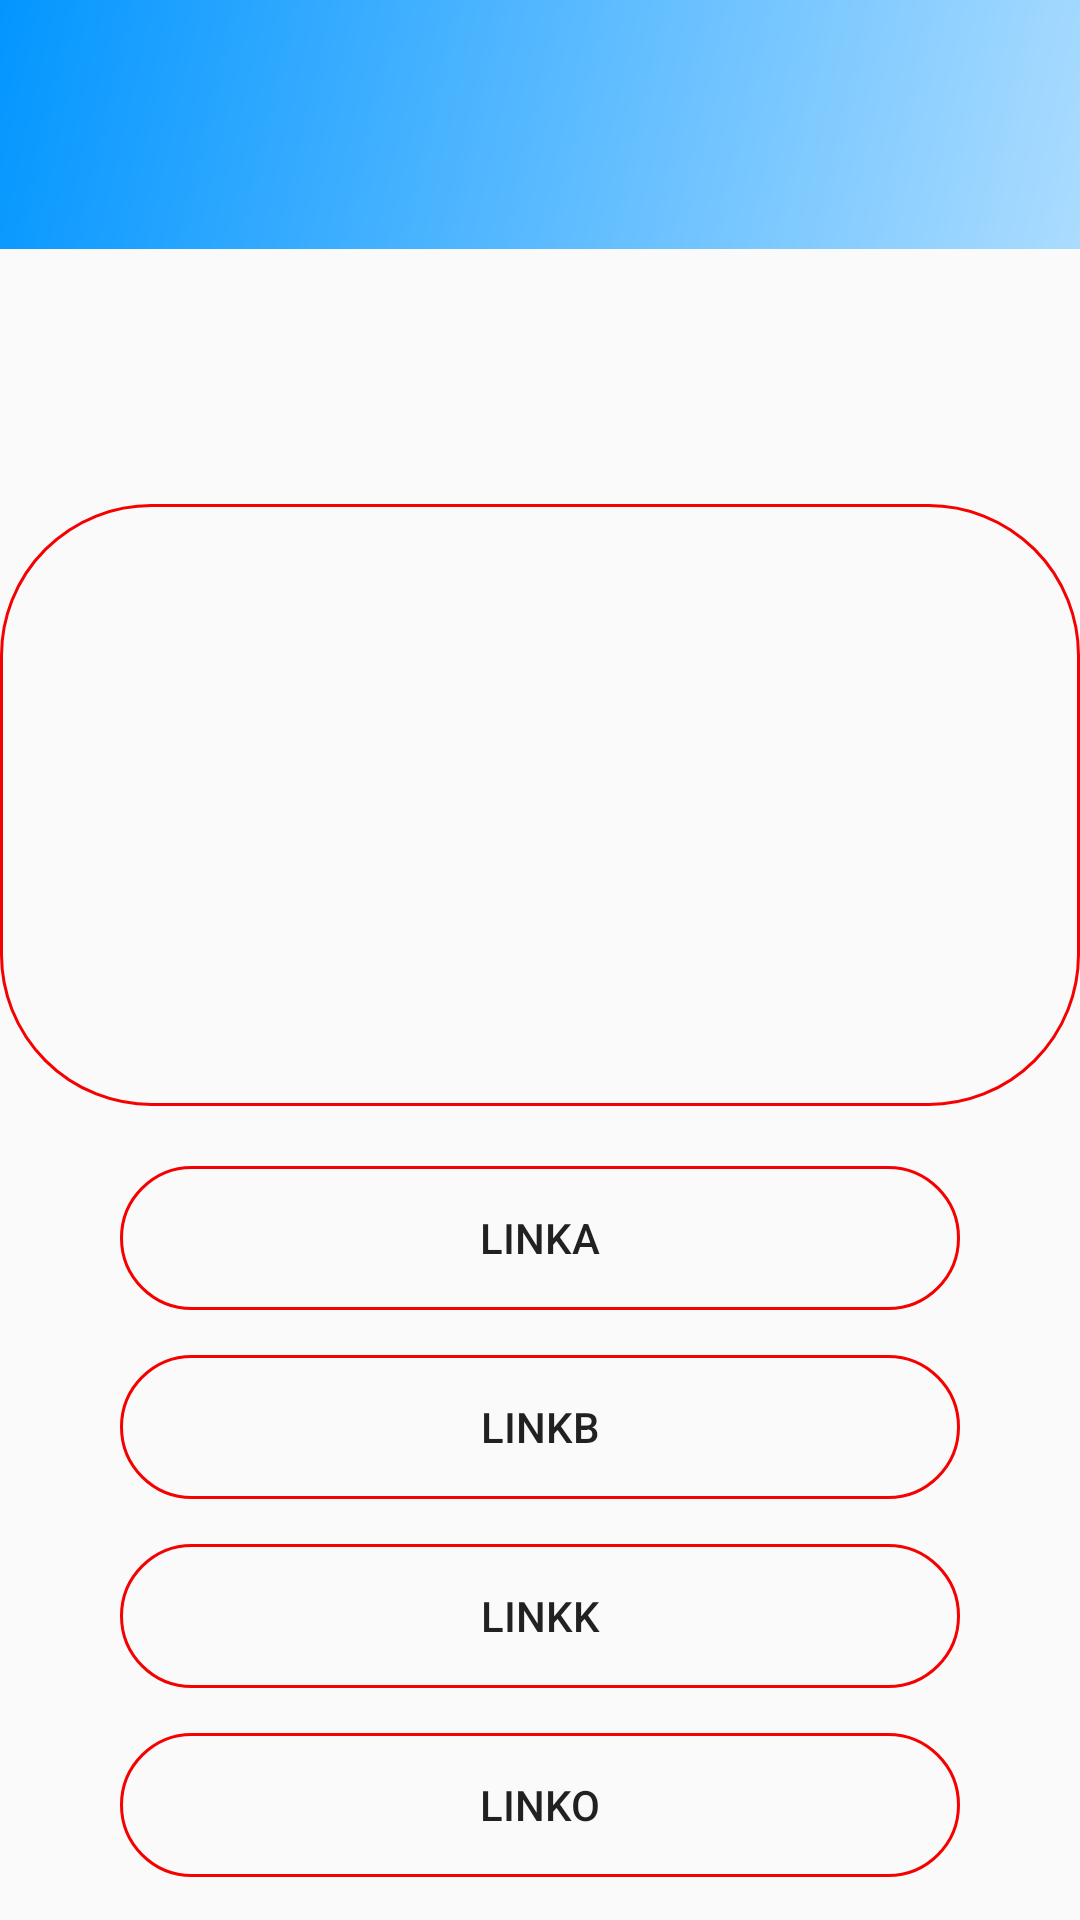

Layout XML and referenced resources for this Android screen:
<!-- AndroidManifest.xml: application theme AppTheme -->
<!-- res/layout/video_connect.xml -->
<?xml version="1.0" encoding="utf-8"?>
<LinearLayout xmlns:android="http://schemas.android.com/apk/res/android"
              android:orientation="vertical"
              android:layout_width="match_parent"
              android:layout_height="match_parent"  >

    <android.support.design.widget.AppBarLayout
        android:layout_width="match_parent"
        android:layout_height="wrap_content"
        android:theme="@style/AppTheme.AppBarOverlay"
        >

        <android.support.v7.widget.Toolbar
            android:id="@+id/connect_toolbar"
            android:layout_width="match_parent"
            android:layout_height="83dp"
            android:background="@drawable/gradation"/>

    </android.support.design.widget.AppBarLayout>

    <RelativeLayout
        android:layout_width="match_parent"
        android:layout_height="match_parent">

        <LinearLayout
            android:layout_width="match_parent"
            android:layout_height="match_parent"
            android:layout_alignParentLeft="true"
            android:layout_alignParentStart="true"
            android:layout_alignParentTop="true"
            android:orientation="vertical"
            android:weightSum="10">

            <TextView
                android:id="@+id/connect_text"
                android:layout_width="wrap_content"
                android:layout_height="0dp"
                android:layout_gravity="center|top"

                android:layout_marginTop="5dp"
                android:layout_weight="1"
                android:gravity="center"
                android:textStyle="bold"/>

            <ImageView
                android:id="@+id/image"
                android:src="@drawable/shape"
                android:layout_width="match_parent"
                android:layout_height="0dp"
                android:layout_gravity="center"
                android:layout_marginTop="30dp"
                android:layout_weight="4"
                />

            <LinearLayout
                android:layout_width="match_parent"
                android:layout_height="0dp"
                android:layout_weight="5"
                android:layout_marginTop="20dp"
                android:layout_marginLeft="40dp"
                android:layout_marginRight="40dp"
                android:orientation="vertical">

                <Button
                    android:background="@drawable/shape"
                    android:id="@+id/btn_one"
                    android:layout_width="match_parent"
                    android:layout_height="wrap_content"
                    android:layout_gravity="center"
                    android:text="Linka"/>


                <Button
                    android:background="@drawable/shape"
                    android:id="@+id/btn_two"
                    android:layout_width="match_parent"
                    android:layout_height="wrap_content"
                    android:layout_gravity="center"

                    android:layout_marginTop="15dp"
                    android:text="LinkB"/>

                <Button
                    android:background="@drawable/shape"
                    android:id="@+id/btn_three"
                    android:layout_marginTop="15dp"
                    android:layout_width="match_parent"
                    android:layout_height="wrap_content"
                    android:layout_gravity="center"
                    android:text="LinkK"/>


                <Button
                    android:background="@drawable/shape"
                    android:id="@+id/btn_five"
                    android:layout_marginTop="15dp"
                    android:layout_width="match_parent"
                    android:layout_height="wrap_content"
                    android:layout_gravity="center"
                    android:text="LinkO"/>
            </LinearLayout>
        </LinearLayout>
    </RelativeLayout>
</LinearLayout>
<!-- resources referenced by this layout -->
<resources>
  <!-- drawable gradation (drawable) -->
  <?xml version="1.0" encoding="utf-8"?>
  <shape xmlns:android="http://schemas.android.com/apk/res/android">
      <gradient
  
          android:startColor="#ABDCFF"
          android:endColor="#0396FF"
          android:angle="135"
          />
  
  </shape>
  <!-- drawable shape (drawable) -->
  <?xml version="1.0" encoding="utf-8"?>
  <shape xmlns:android="http://schemas.android.com/apk/res/android"
         android:shape="rectangle" android:padding="10dp">
      <corners android:bottomRightRadius="50dp"
               android:bottomLeftRadius="50dp"
               android:topLeftRadius="50dp"
               android:topRightRadius="50dp"/>
      <stroke
          android:width="1dp"
          android:color="#f60101"
          android:dashGap="2dp" />
  
  </shape>
  <style name="AppTheme.AppBarOverlay" parent="ThemeOverlay.AppCompat.Dark.ActionBar" />
  <style name="AppTheme" parent="Theme.AppCompat.Light.NoActionBar">
          <item name="colorPrimary">@color/colorPrimary</item>
          <item name="colorPrimaryDark">@color/colorPrimaryDark</item>
          <item name="colorAccent">@color/colorAccent</item>
      </style>
  <color name="colorPrimary">#3F51B5</color>
  <color name="colorPrimaryDark">#303F9F</color>
  <color name="colorAccent">#FF4081</color>
</resources>
